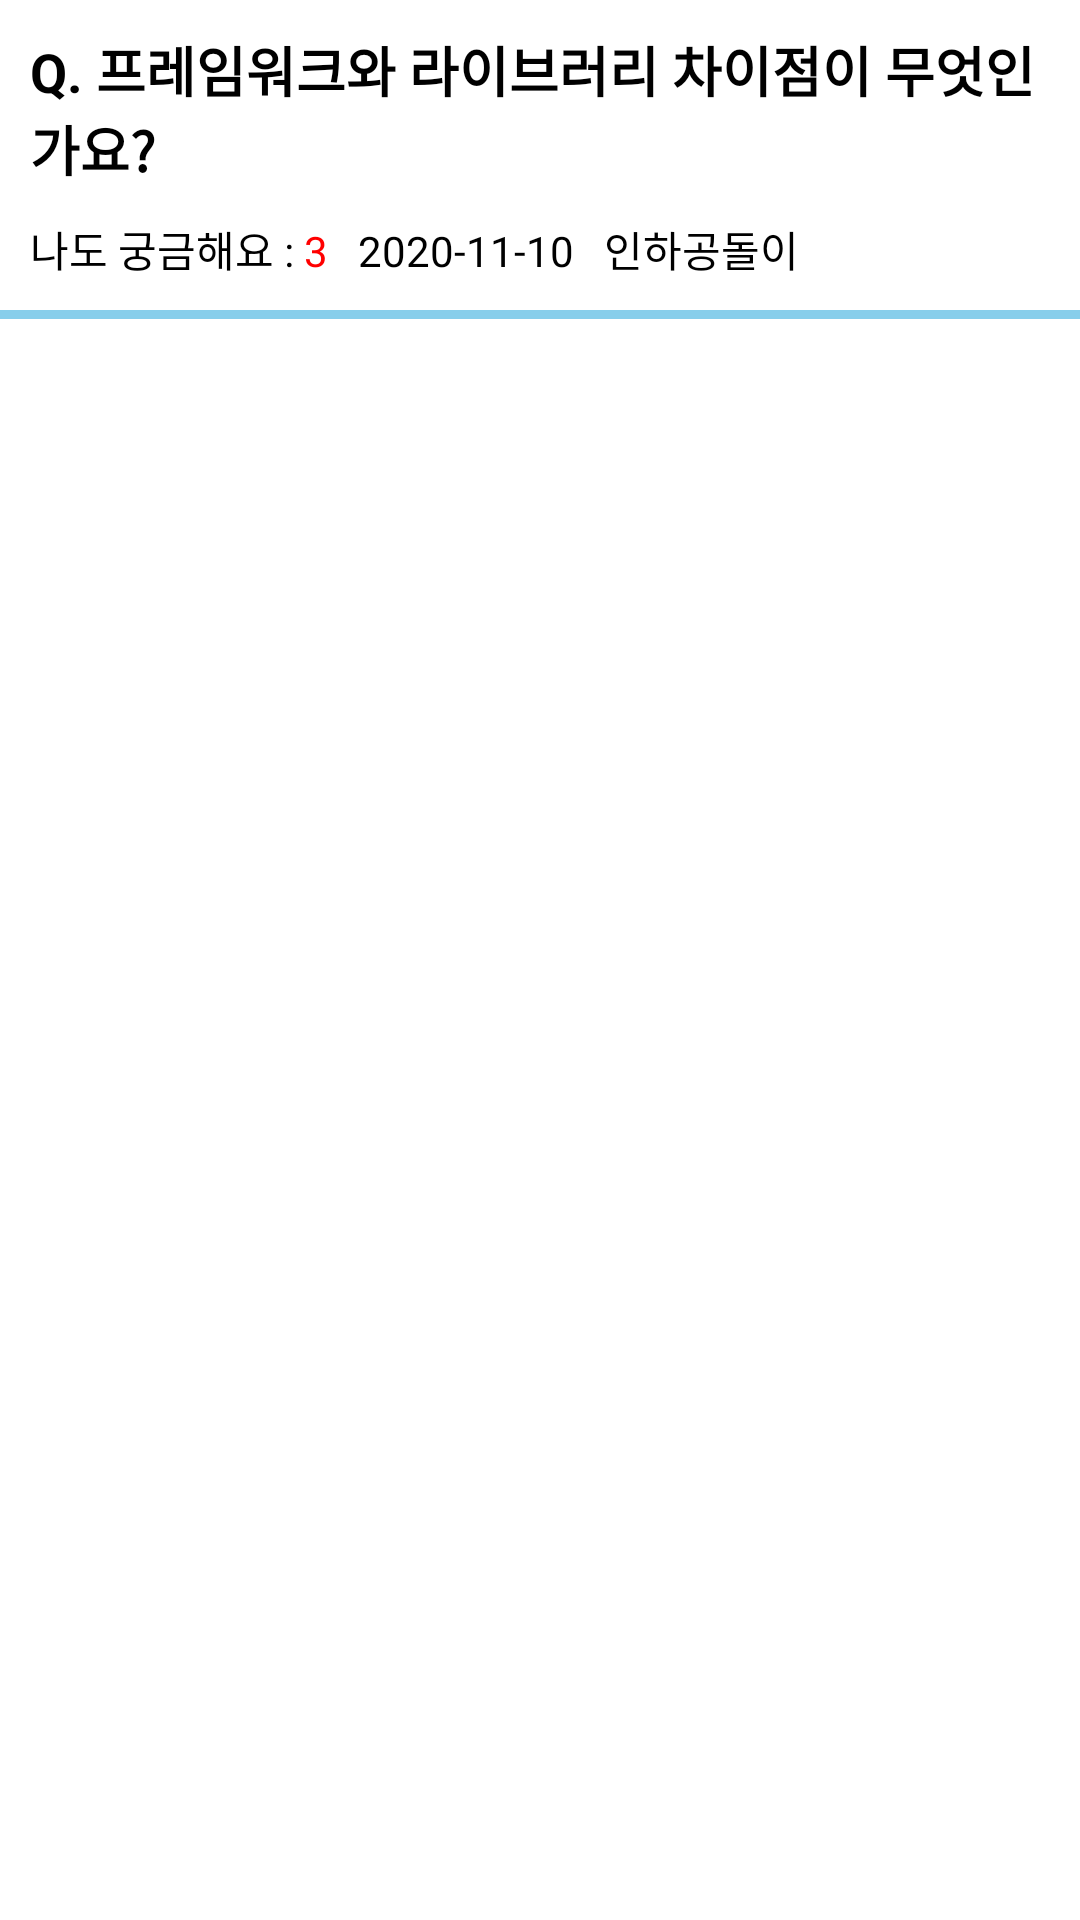

Here is an Android app screen rendered from its layout file. Give the layout XML and the strings, colors and styles it references.
<!-- AndroidManifest.xml: application theme Theme.TodayQuenstion -->
<!-- res/layout/layout_user_quenstion.xml -->
<?xml version="1.0" encoding="utf-8"?>
<FrameLayout xmlns:android="http://schemas.android.com/apk/res/android"
    xmlns:tools="http://schemas.android.com/tools"
    android:layout_width="match_parent"
    android:layout_height="wrap_content"
    android:background="#ffffff">




    <LinearLayout
        android:layout_width="wrap_content"
        android:layout_height="wrap_content"
        android:orientation="vertical">



        <LinearLayout
            android:layout_width="match_parent"
            android:layout_height="wrap_content"
            android:orientation="vertical">

            <TextView
                android:id="@+id/quenstion_title"
                android:layout_width="wrap_content"
                android:layout_height="wrap_content"
                android:textStyle="bold"
                android:textColor="@color/black"
                android:layout_marginTop="10dp"
                android:layout_marginLeft="10dp"
                android:textSize="18dp"
                android:text="Q. 프레임워크와 라이브러리 차이점이 무엇인가요?">
            </TextView>

            <LinearLayout
                android:layout_width="match_parent"
                android:layout_height="wrap_content"
                android:orientation="horizontal">

                <TextView
                    android:id="@+id/wonder"
                    android:layout_width="wrap_content"
                    android:layout_height="wrap_content"
                    android:layout_marginLeft="10dp"
                    android:text="나도 궁금해요 : "
                    android:textColor="@color/black"
                    android:layout_marginTop="10dp"

                    ></TextView>

                <TextView
                    android:id="@+id/wondernum"
                    android:layout_width="wrap_content"
                    android:layout_height="wrap_content"

                    android:text="3"
                    android:textColor="#ff0000"
                    android:layout_marginTop="10dp"

                    ></TextView>

                <TextView
                    android:id="@+id/qtdate"
                    android:layout_width="wrap_content"
                    android:layout_height="wrap_content"
                    android:layout_marginLeft="10dp"
                    android:text="2020-11-10"
                    android:textColor="@color/black"
                    android:layout_marginTop="10dp"

                    ></TextView>

                <TextView
                    android:id="@+id/qtwriter"
                    android:layout_width="wrap_content"
                    android:layout_height="wrap_content"
                    android:layout_marginLeft="10dp"
                    android:text="인하공돌이"
                    android:textColor="@color/black"
                    android:layout_marginTop="10dp"

                    ></TextView>






            </LinearLayout>

        </LinearLayout>



        <View
            android:layout_width="420dp"
            android:layout_height="3dp"
            android:layout_marginTop="10dp"

            android:background="#87CEEB"

            />



    </LinearLayout>




</FrameLayout>
<!-- resources referenced by this layout -->
<resources>
  <style name="Theme.TodayQuenstion" parent="Theme.AppCompat.DayNight.DarkActionBar">
          
          <item name="colorPrimary">@color/purple_500</item>
          <item name="colorPrimaryVariant">@color/purple_700</item>
          <item name="colorOnPrimary">@color/white</item>
          
          <item name="colorSecondary">@color/teal_200</item>
          <item name="colorSecondaryVariant">@color/teal_700</item>
          <item name="colorOnSecondary">@color/black</item>
          
          <item name="android:statusBarColor" tools:targetApi="l">?attr/colorPrimaryVariant</item>
          
      </style>
  <!-- not gathered from this repository: default colours our renderer supplied (Android Studio template values) -->
  <color name="purple_500">#FF6200EE</color>
  <color name="purple_700">#FF3700B3</color>
  <color name="teal_200">#FF03DAC5</color>
  <color name="teal_700">#FF018786</color>
  <color name="black">#FF000000</color>
  <color name="white">#FFFFFFFF</color>
</resources>
